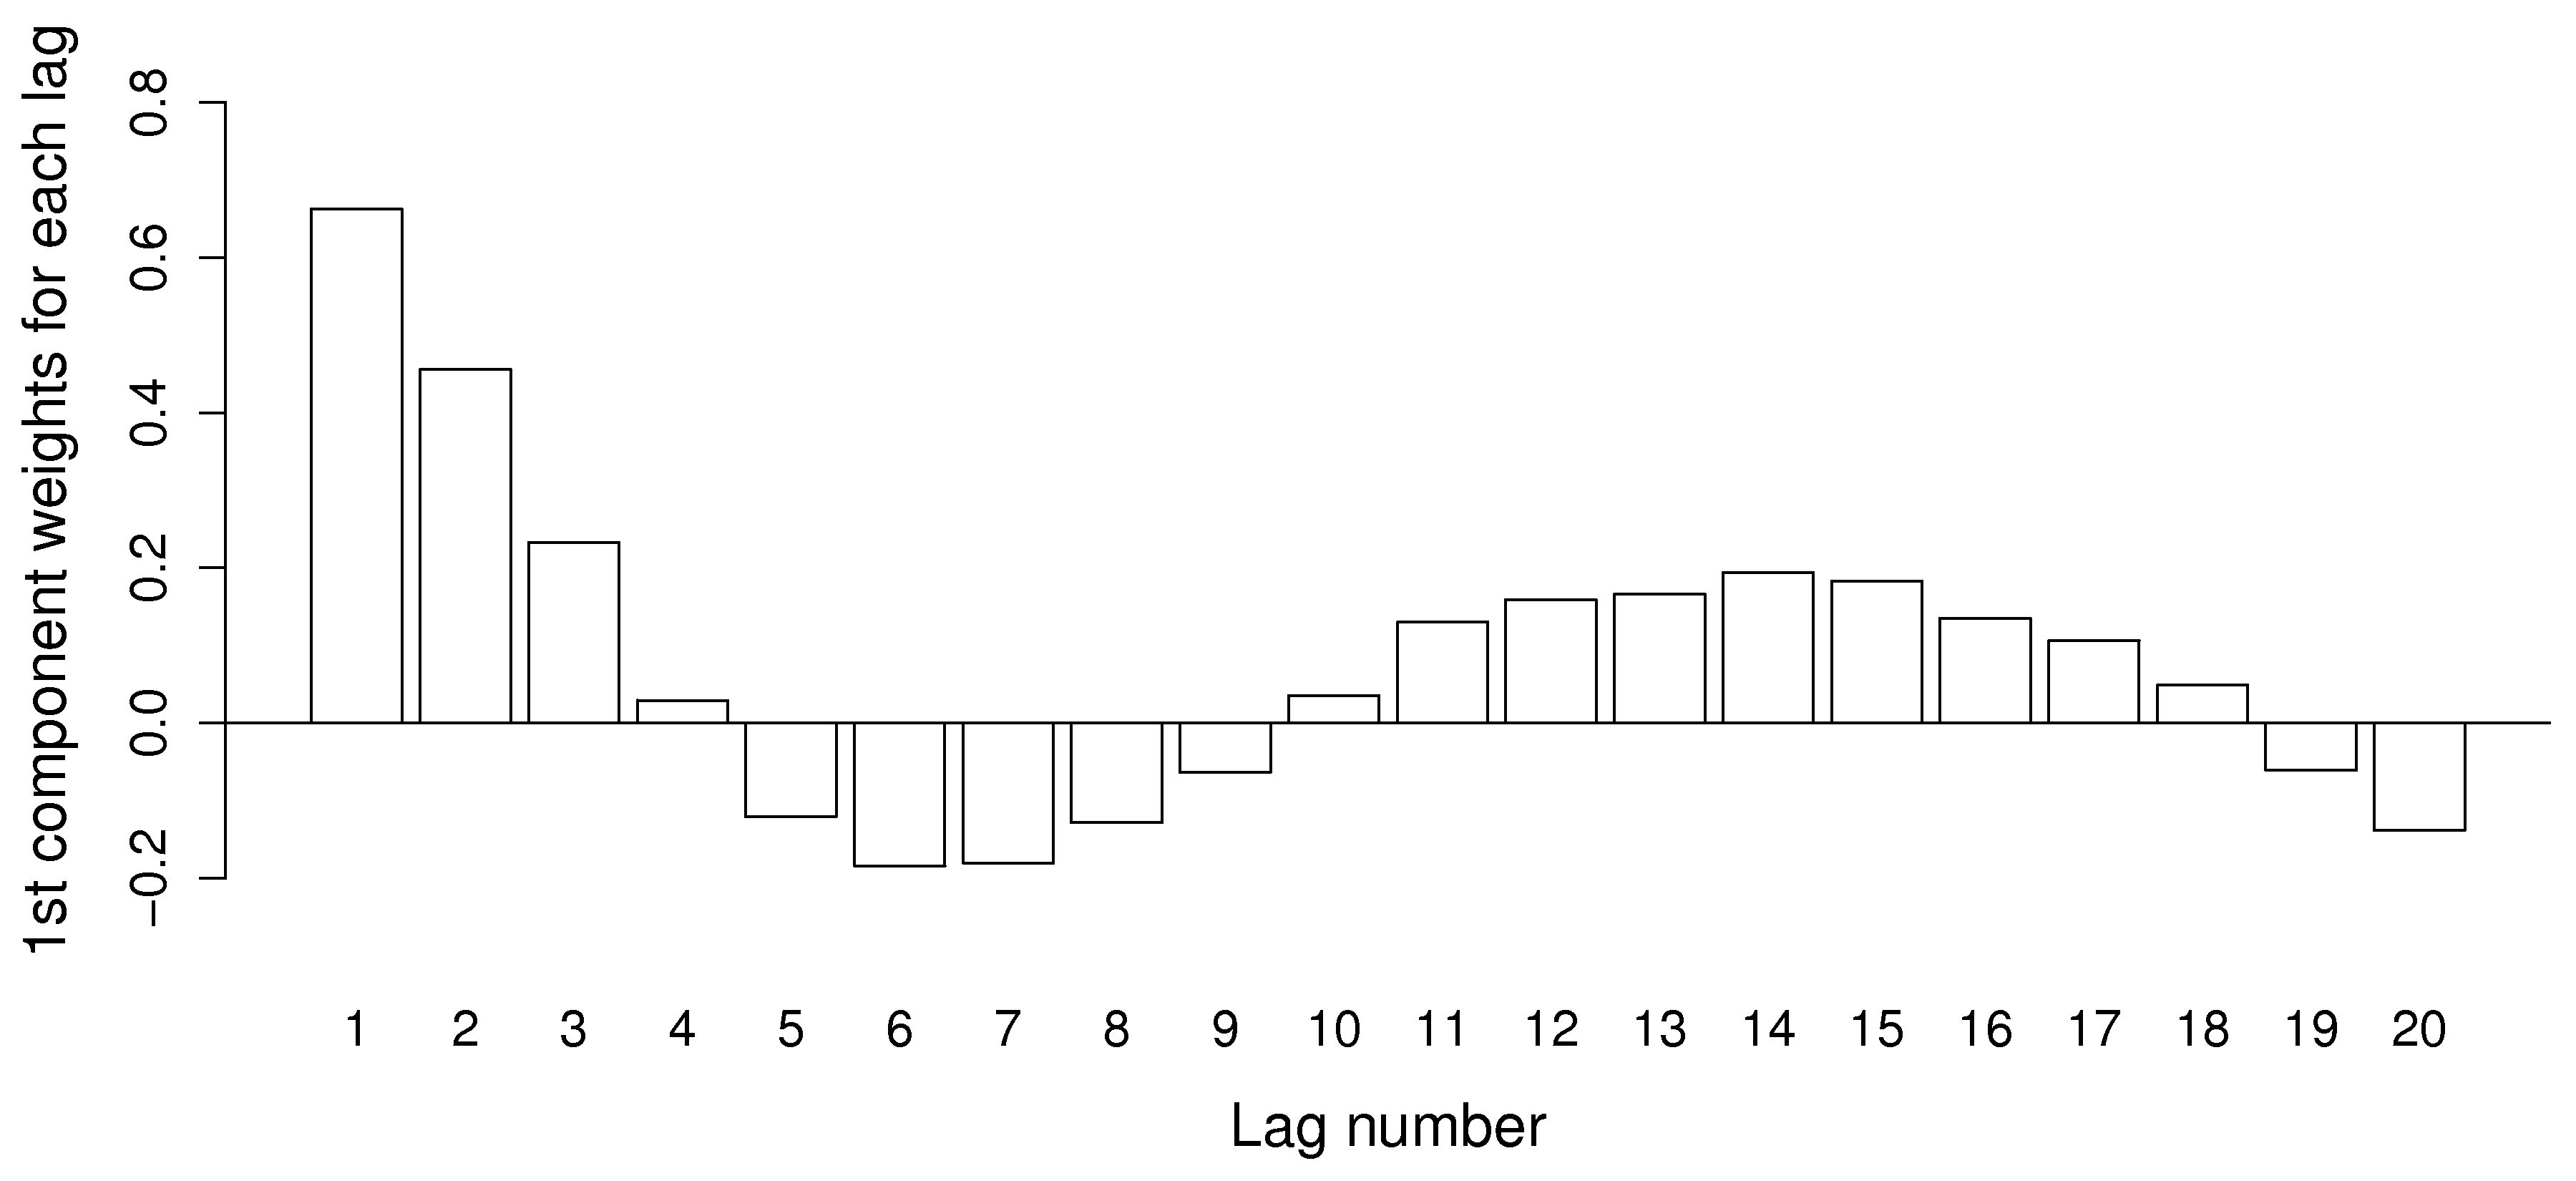

Source code (R):
lags <- read.csv('lags-y-kappa-PLS.csv')

bitmap('PLS-lags.png', type="png256", width=12, height=5.5, res=300, pointsize=14)
par(cex.lab=1.4, cex.main=1.4, cex.sub=1.4, cex.axis=1.2)
par(mar=c(4.5, 4.5, 0.5, 0.5))  # (bottom, left, top, right); defaults are par(mar=c(5, 4, 4, 2) + 0.1)
barplot(lags$Value, ylim=c(-0.3, 0.9), col=0, names.arg=seq(1:20), ylab="1st component weights for each lag", xlab="Lag number")
abline(h=0)
dev.off()
